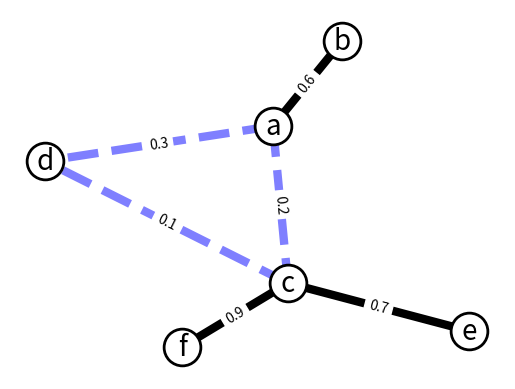

Write Python code to recreate this figure.
import matplotlib.pyplot as plt
import networkx as nx

G = nx.Graph()

G.add_edge('a', 'b', weight=0.6)
G.add_edge('a', 'c', weight=0.2)
G.add_edge('c', 'd', weight=0.1)
G.add_edge('c', 'e', weight=0.7)
G.add_edge('c', 'f', weight=0.9)
G.add_edge('a', 'd', weight=0.3)


elarge = [(u, v) for (u, v, d) in G.edges(data=True) if d['weight'] > 0.5]
esmall = [(u, v) for (u, v, d) in G.edges(data=True) if d['weight'] <= 0.5]

pos = nx.spring_layout(G)  # positions for all nodes

# nodes so^>v<dph8
nx.draw_networkx_nodes(G, pos, node_size=700,node_color='w',linewidths=2,edgecolors='black',node_shape='o')

# edges
nx.draw_networkx_edges(G, pos, edgelist=elarge,
                       width=6)
nx.draw_networkx_edges(G, pos, edgelist=esmall,
                       width=6, alpha=0.5, edge_color='b', style='dashed')

# labels
nx.draw_networkx_labels(G, pos, font_size=20, font_family='sans-serif')
# edges weights dictionarys labels
wDcit={}
for (u, v, d) in G.edges(data=True):
    d={(u,v):d['weight']}
    wDcit.update(d)

nx.draw_networkx_edge_labels(G,pos,wDcit)


plt.axis('off')
plt.show()
